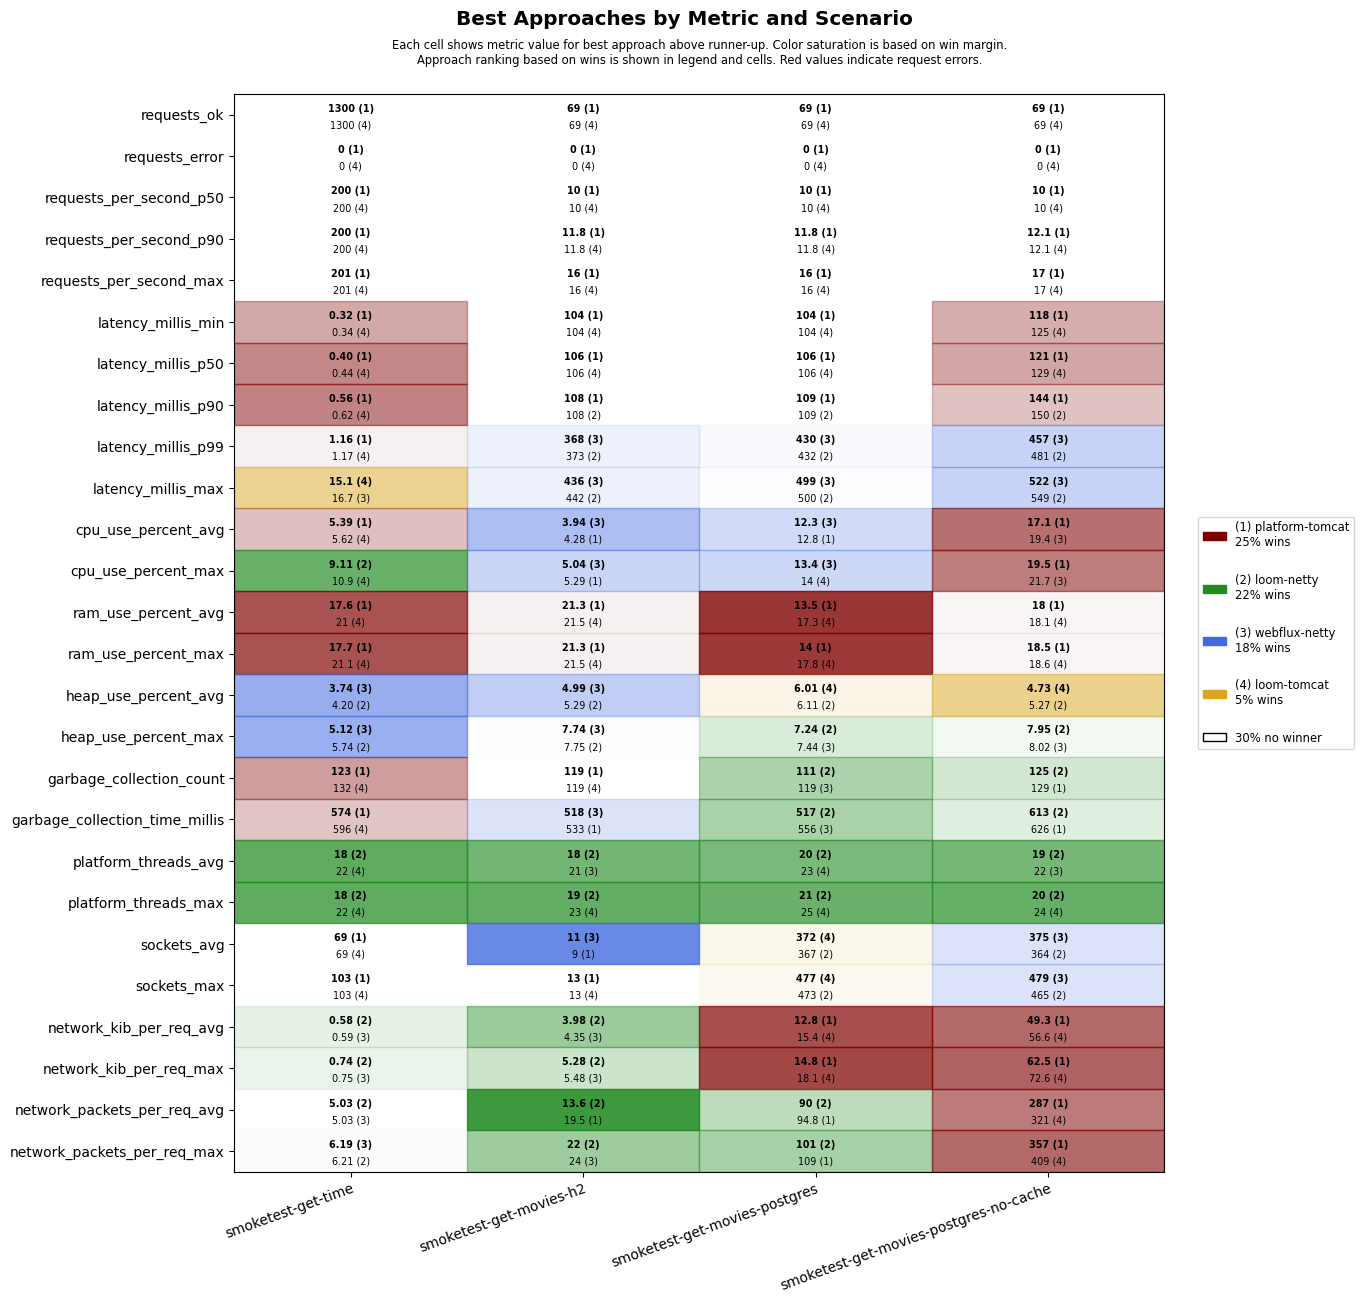

Source data for this figure (header and first rows):
scenario, approach, requests_ok, requests_error, requests_per_second_p50, requests_per_second_p90, requests_per_second_max, latency_millis_min, latency_millis_p50, latency_millis_p90, latency_millis_p99, latency_millis_max, cpu_use_percent_avg, cpu_use_percent_max, ram_use_percent_avg, ram_use_percent_max, heap_use_percent_avg, heap_use_percent_max, garbage_collection_count, garbage_collection_time_millis, platform_threads_avg, platform_threads_max, sockets_avg, sockets_max
smoketest-get-time, platform-tomcat, 1300, 0, 200, 200, 201, 0.32, 0.40, 0.56, 1.16, 18.7, 5.39, 11.4, 17.6, 17.7, 5.38, 6.42, 123, 574, 60, 60, 69, 103
smoketest-get-time, loom-tomcat, 1300, 0, 200, 200, 201, 0.34, 0.44, 0.62, 1.17, 15.1, 5.62, 10.9, 21.0, 21.1, 5.01, 7.02, 132, 596, 22, 22, 69, 103
smoketest-get-time, loom-netty, 1300, 0, 200, 200, 201, 0.43, 0.58, 0.81, 1.42, 18.2, 5.75, 9.11, 21.3, 21.3, 4.20, 5.74, 135, 658, 18, 18, 69, 103
smoketest-get-time, webflux-netty, 1300, 0, 200, 200, 201, 0.39, 0.52, 0.73, 1.43, 16.7, 5.82, 10.9, 21.5, 21.5, 3.74, 5.12, 132, 632, 22, 22, 69, 103
smoketest-get-movies-h2, platform-tomcat, 69, 0, 10, 11.8, 16, 104, 106, 108, 582, 650, 4.28, 5.29, 21.3, 21.3, 7.11, 8.39, 119, 533, 28, 29, 9, 13
smoketest-get-movies-h2, loom-tomcat, 69, 0, 10, 11.8, 16, 104, 106, 117, 578, 656, 4.53, 7.04, 21.5, 21.5, 6.15, 8.13, 119, 562, 22, 23, 9, 13
smoketest-get-movies-h2, loom-netty, 69, 0, 10, 11.2, 14, 104, 106, 108, 373, 442, 4.35, 5.51, 21.5, 21.5, 5.29, 7.75, 119, 540, 18, 19, 9, 13
smoketest-get-movies-h2, webflux-netty, 69, 0, 10, 11.2, 14, 104, 106, 109, 368, 436, 3.94, 5.04, 22.0, 22.1, 4.99, 7.74, 119, 518, 21, 23, 11, 13
smoketest-get-movies-postgres, platform-tomcat, 69, 0, 10, 11.8, 16, 104, 106, 109, 607, 676, 12.8, 15.1, 13.5, 14.0, 6.18, 8.30, 121, 570, 29, 30, 350, 455
smoketest-get-movies-postgres, loom-tomcat, 69, 0, 10, 11.8, 16, 104, 106, 111, 632, 698, 12.8, 14.0, 17.3, 17.8, 6.01, 8.19, 121, 565, 23, 25, 372, 477
smoketest-get-movies-postgres, loom-netty, 69, 0, 10, 11.2, 14, 104, 107, 109, 432, 500, 13.2, 15.8, 17.6, 18.1, 6.11, 7.24, 111, 517, 20, 21, 367, 473
smoketest-get-movies-postgres, webflux-netty, 69, 0, 10, 11.2, 14, 105, 106, 111, 430, 499, 12.3, 13.4, 17.9, 18.4, 6.34, 7.44, 119, 556, 23, 25, 364, 469
smoketest-get-movies-postgres-no-cache, platform-tomcat, 69, 0, 10, 12.1, 17, 118, 121, 144, 668, 737, 17.1, 19.5, 18.0, 18.5, 5.35, 8.48, 129, 626, 28, 29, 344, 447
smoketest-get-movies-postgres-no-cache, loom-tomcat, 69, 0, 10, 12.1, 17, 125, 129, 158, 686, 747, 20.6, 27.3, 18.1, 18.6, 4.73, 8.17, 130, 663, 23, 24, 355, 457
smoketest-get-movies-postgres-no-cache, loom-netty, 69, 0, 10, 11.5, 15, 128, 133, 150, 481, 549, 20.7, 25.7, 18.3, 18.8, 5.27, 7.95, 125, 613, 19, 20, 364, 465
smoketest-get-movies-postgres-no-cache, webflux-netty, 69, 0, 10, 11.2, 14, 127, 130, 157, 457, 522, 19.4, 21.7, 18.9, 19.4, 5.72, 8.02, 142, 830, 22, 24, 375, 479
